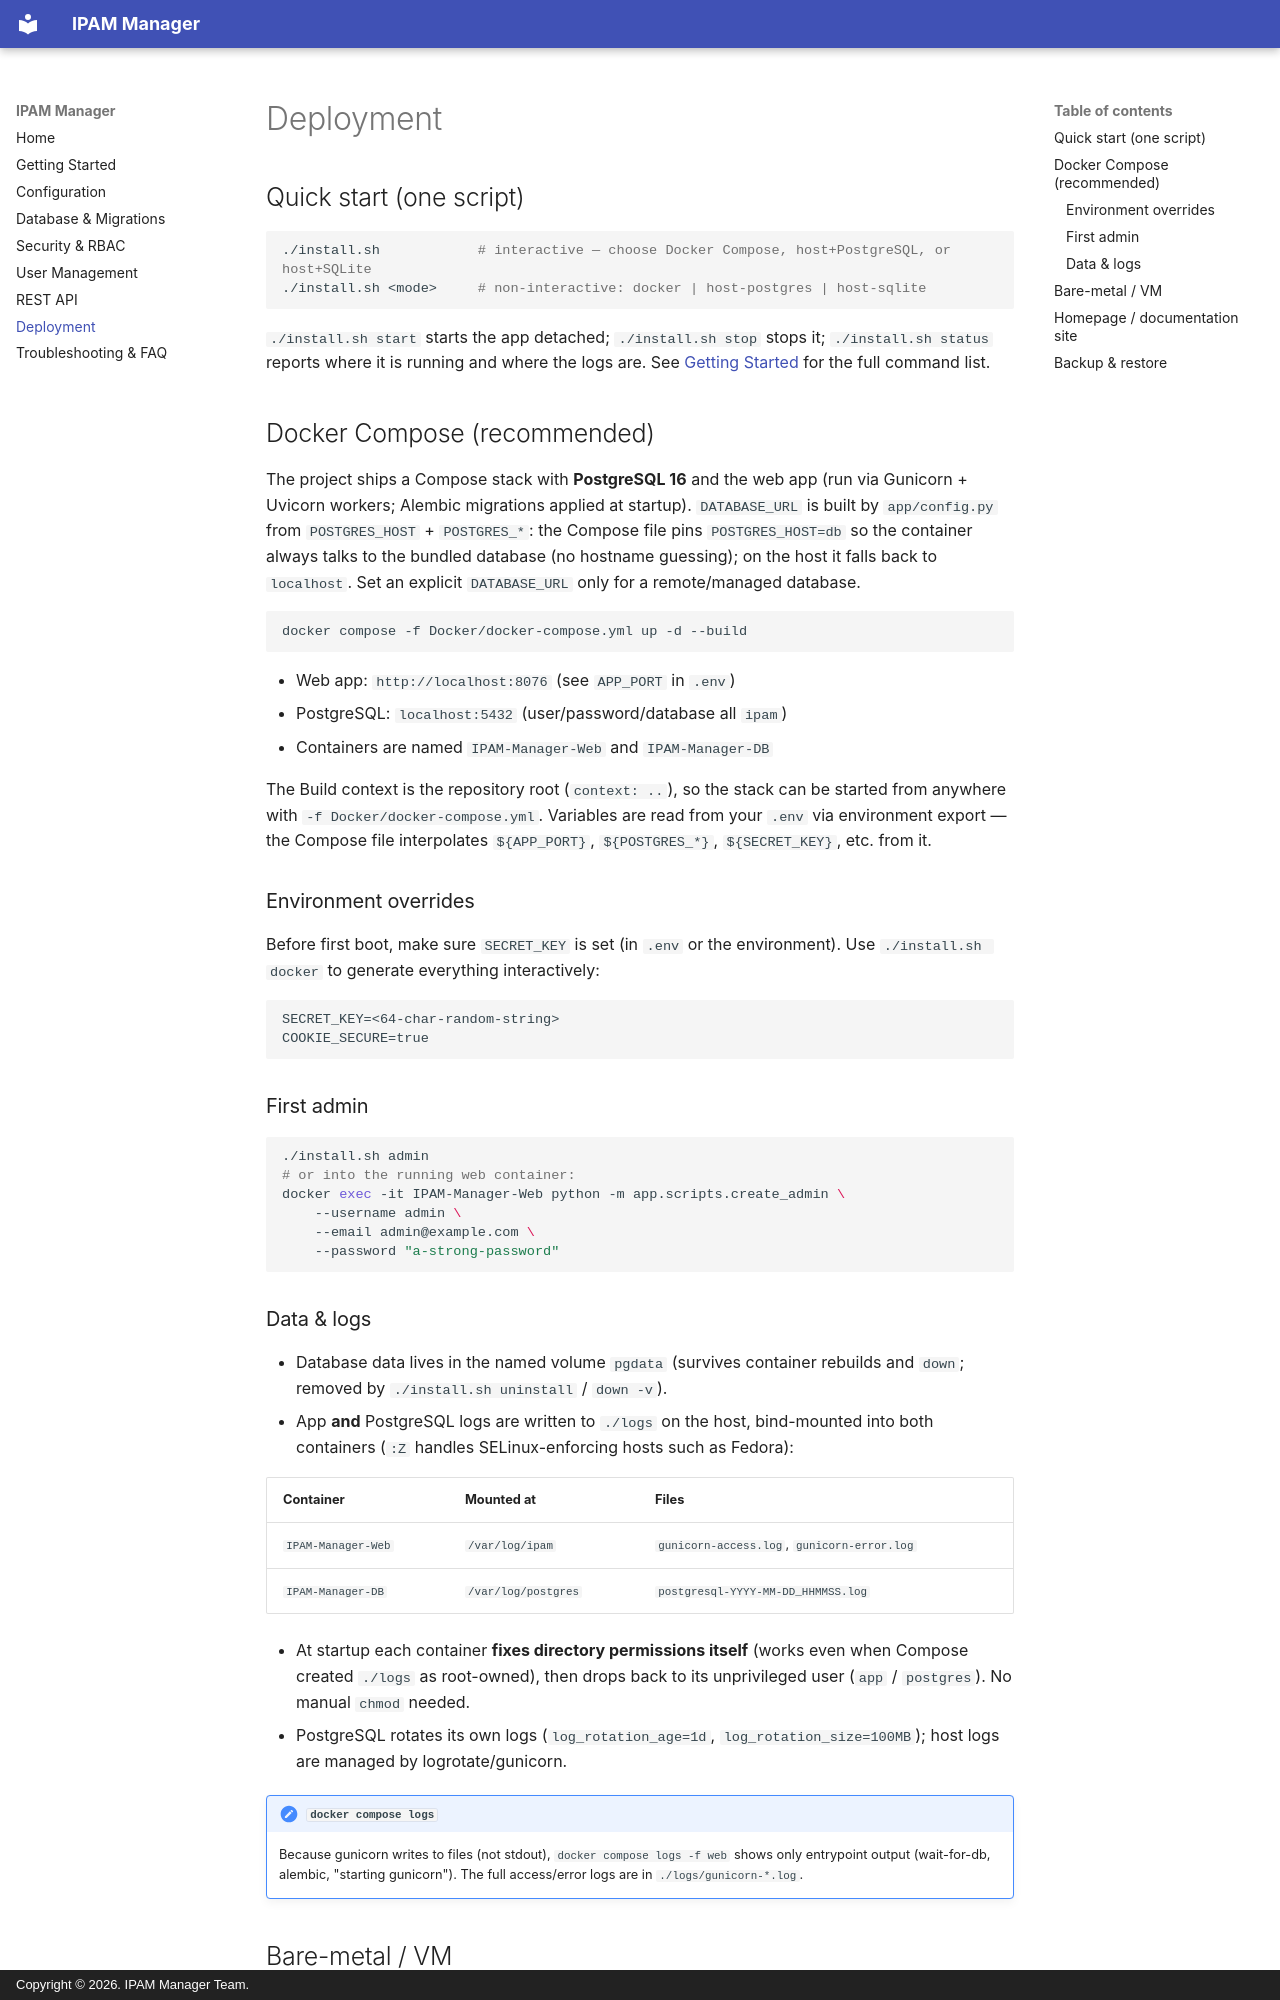

repository: rajeshprasanth/ipam-manager · page: deployment/index.html · generator: mkdocs · copyright: Copyright © 2026. IPAM Manager Team.

# Deployment

## Quick start (one script)

```bash
./install.sh            # interactive — choose Docker Compose, host+PostgreSQL, or host+SQLite
./install.sh <mode>     # non-interactive: docker | host-postgres | host-sqlite
```

`./install.sh start` starts the app detached; `./install.sh stop` stops it;
`./install.sh status` reports where it is running and where the logs are.
See [Getting Started](getting-started.md) for the full command list.

## Docker Compose (recommended)

The project ships a Compose stack with **PostgreSQL 16** and the web app
(run via Gunicorn + Uvicorn workers; Alembic migrations applied at startup).
`DATABASE_URL` is built by `app/config.py` from `POSTGRES_HOST` + `POSTGRES_*`:
the Compose file pins `POSTGRES_HOST=db` so the container always talks to the
bundled database (no hostname guessing); on the host it falls back to
`localhost`. Set an explicit `DATABASE_URL` only for a remote/managed database.

```bash
docker compose -f Docker/docker-compose.yml up -d --build
```

- Web app: `http://localhost:8076` (see `APP_PORT` in `.env`)
- PostgreSQL: `localhost:5432` (user/password/database all `ipam`)
- Containers are named `IPAM-Manager-Web` and `IPAM-Manager-DB`

The Build context is the repository root (`context: ..`), so the stack can be
started from anywhere with `-f Docker/docker-compose.yml`. Variables are read
from your `.env` via environment export — the Compose file interpolates
`${APP_PORT}`, `${POSTGRES_*}`, `${SECRET_KEY}`, etc. from it.

### Environment overrides

Before first boot, make sure `SECRET_KEY` is set (in `.env` or the
environment). Use `./install.sh docker` to generate everything interactively:

```dotenv
SECRET_KEY=<64-char-random-string>
COOKIE_SECURE=true
```

### First admin

```bash
./install.sh admin
# or into the running web container:
docker exec -it IPAM-Manager-Web python -m app.scripts.create_admin \
    --username admin \
    --email admin@example.com \
    --password "a-strong-password"
```
